The GitHub repository realtechsupport/c-plus-r contains a labelled image folder "bali-3" with 3 categories: aroid, cacao, passiflora. Examples follow, each with its label.

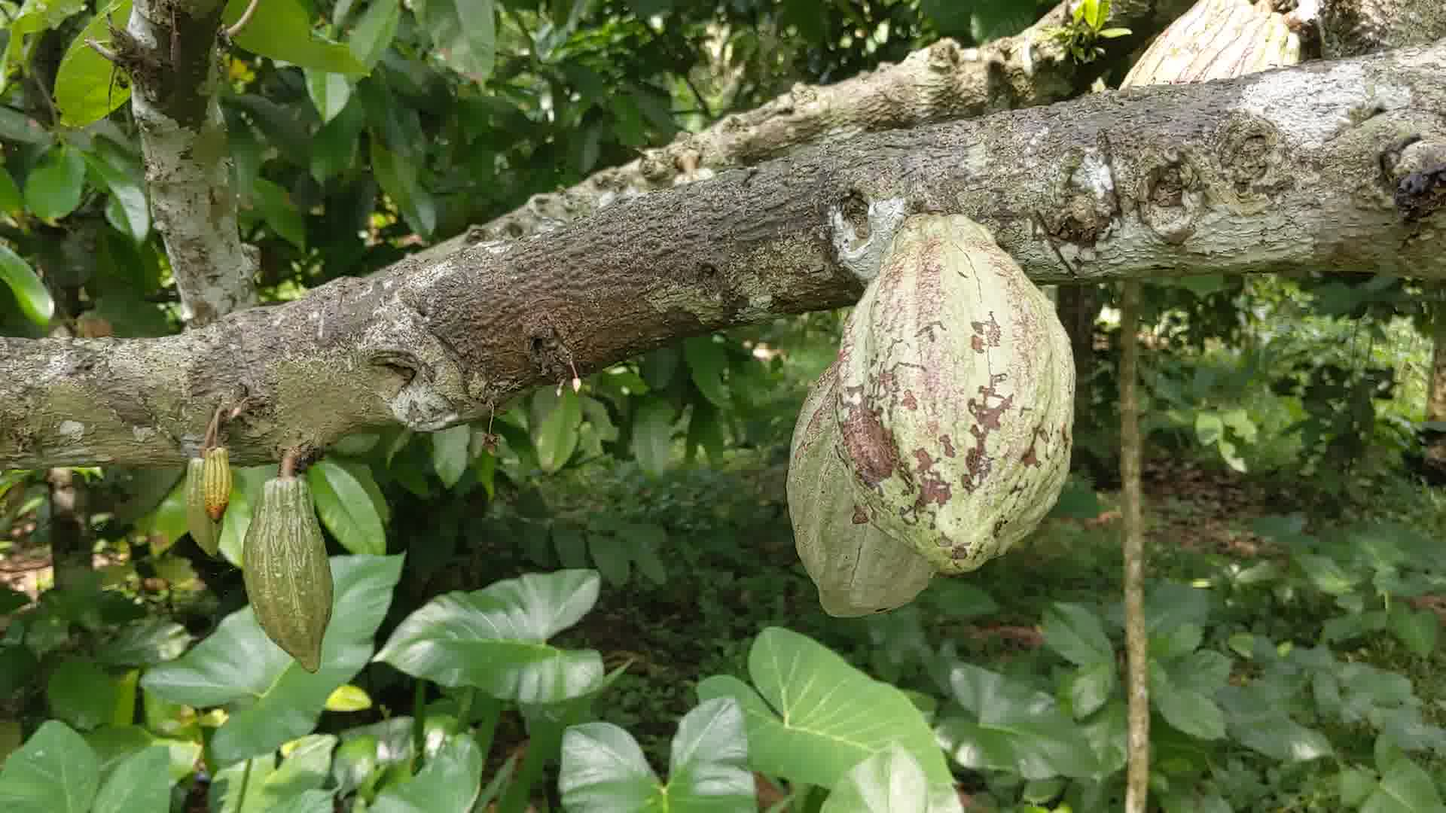
Label: cacao

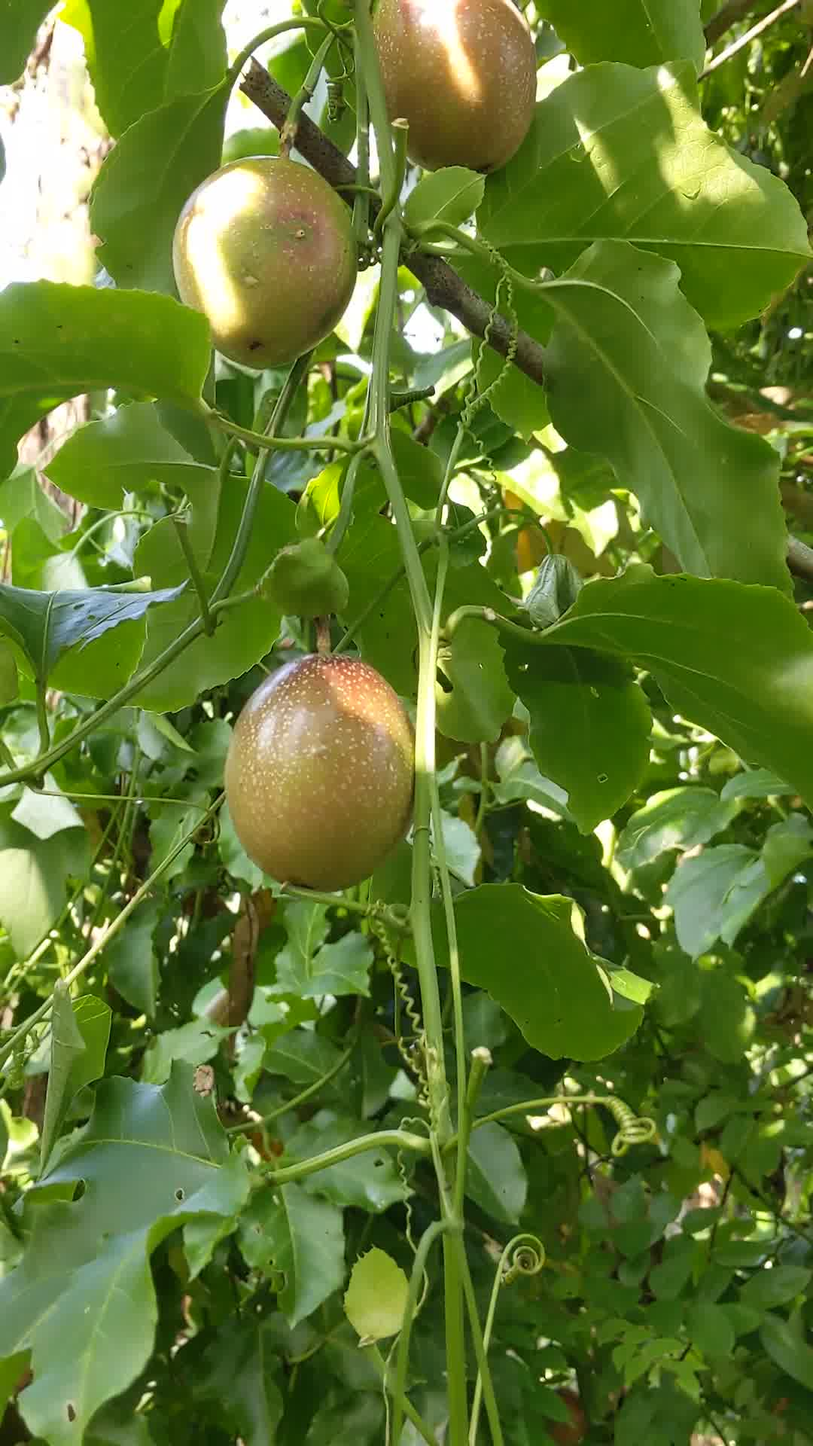
Label: passiflora

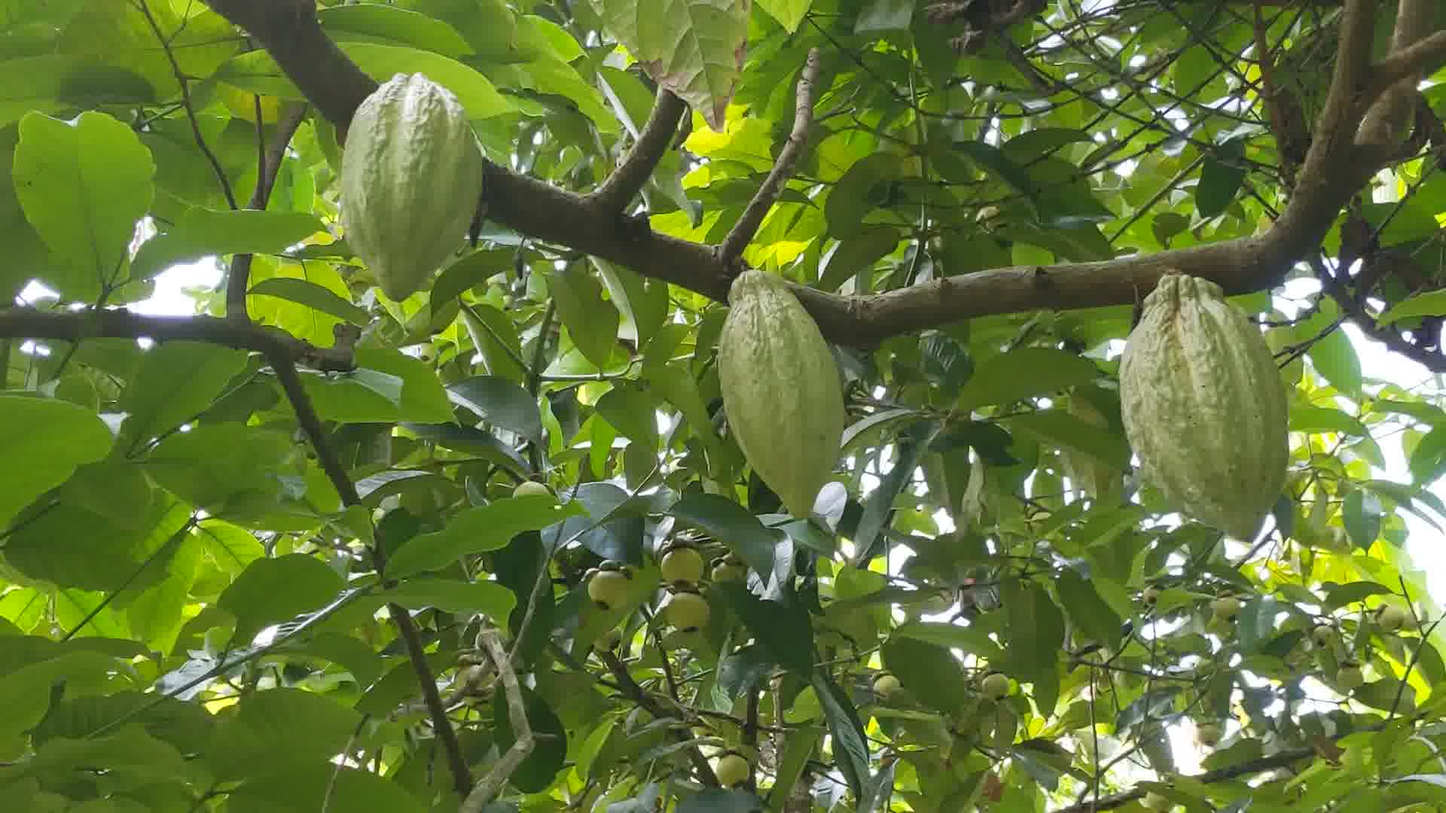
Label: cacao

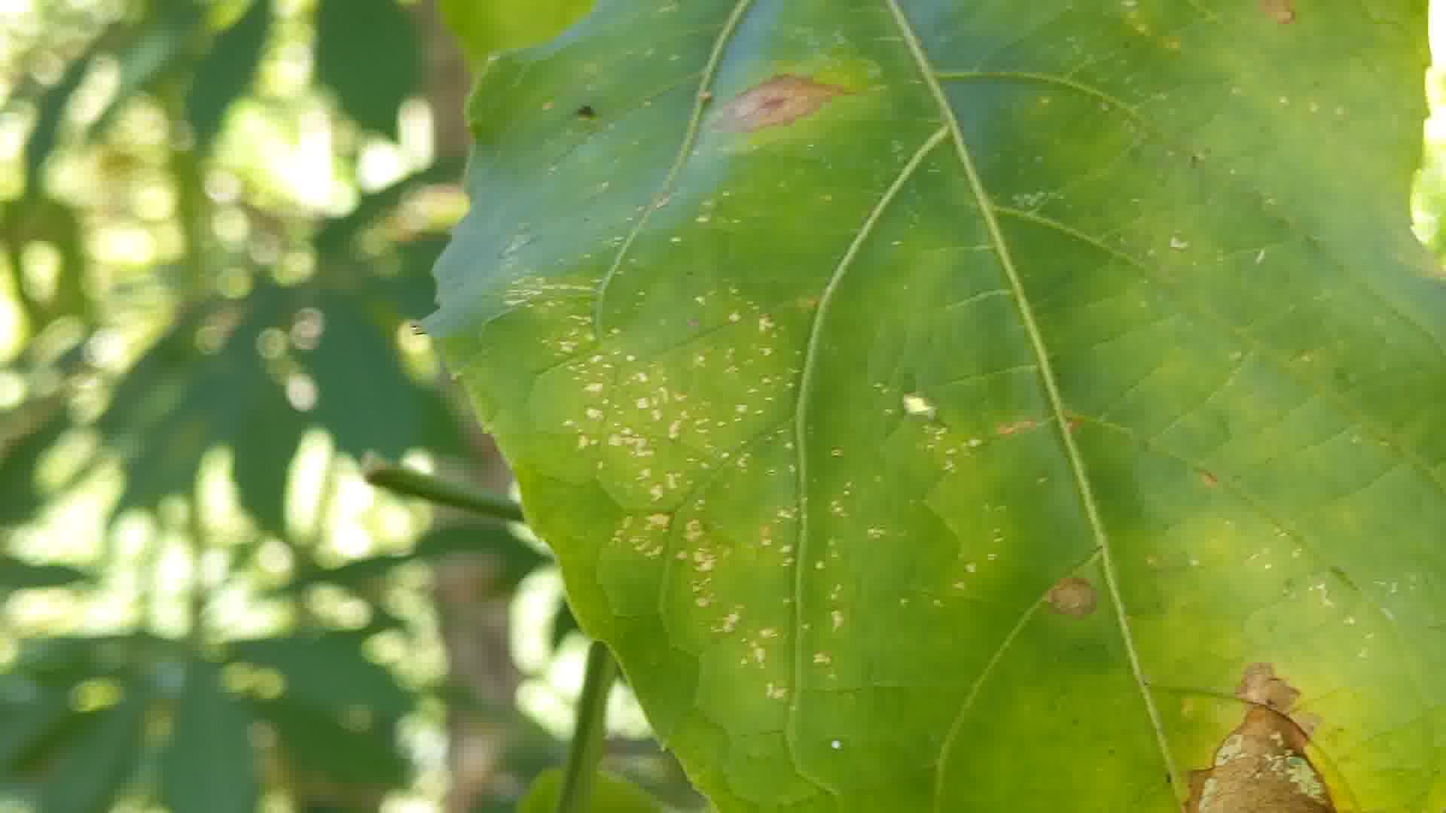
Label: passiflora

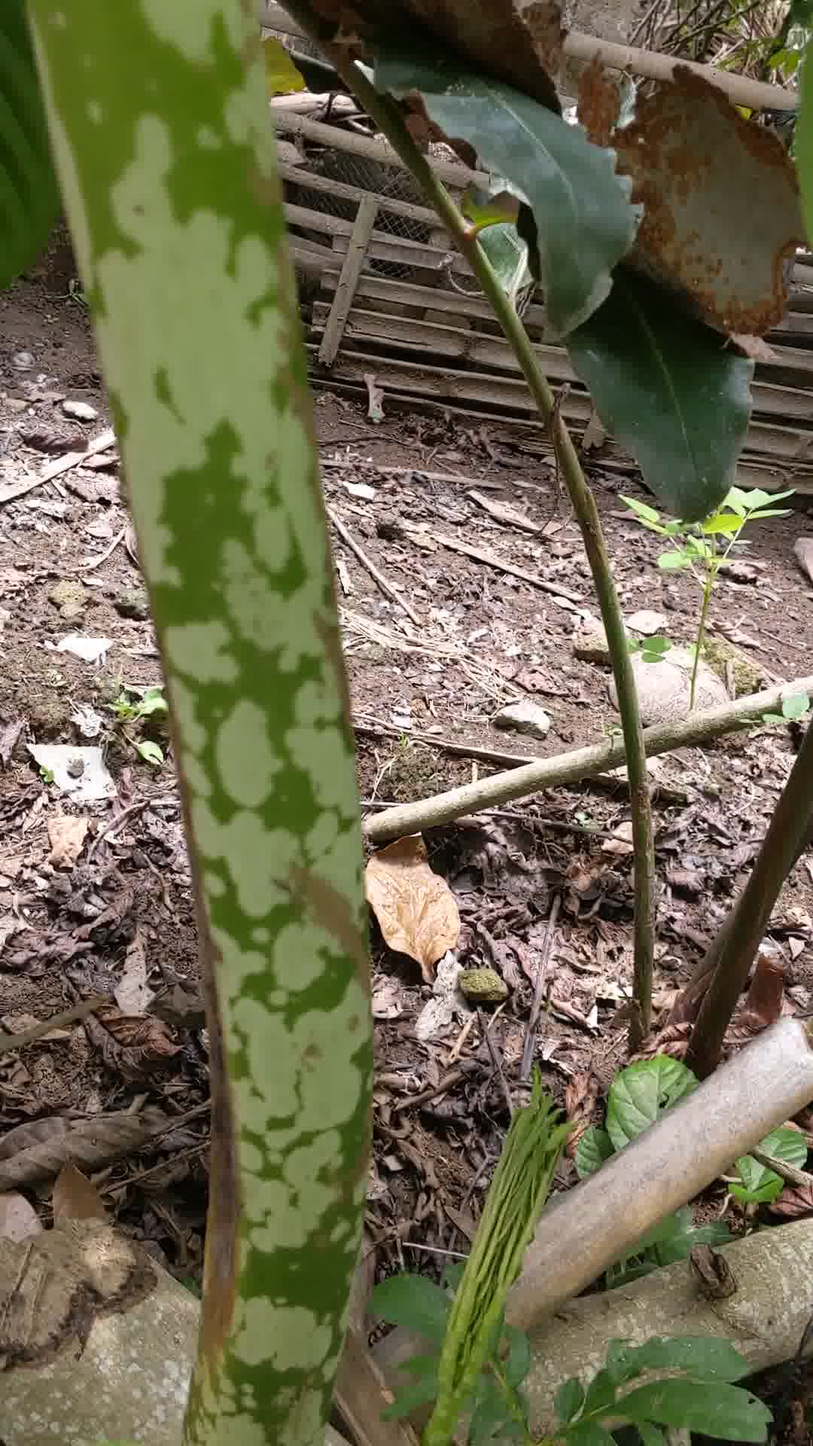
Label: aroid

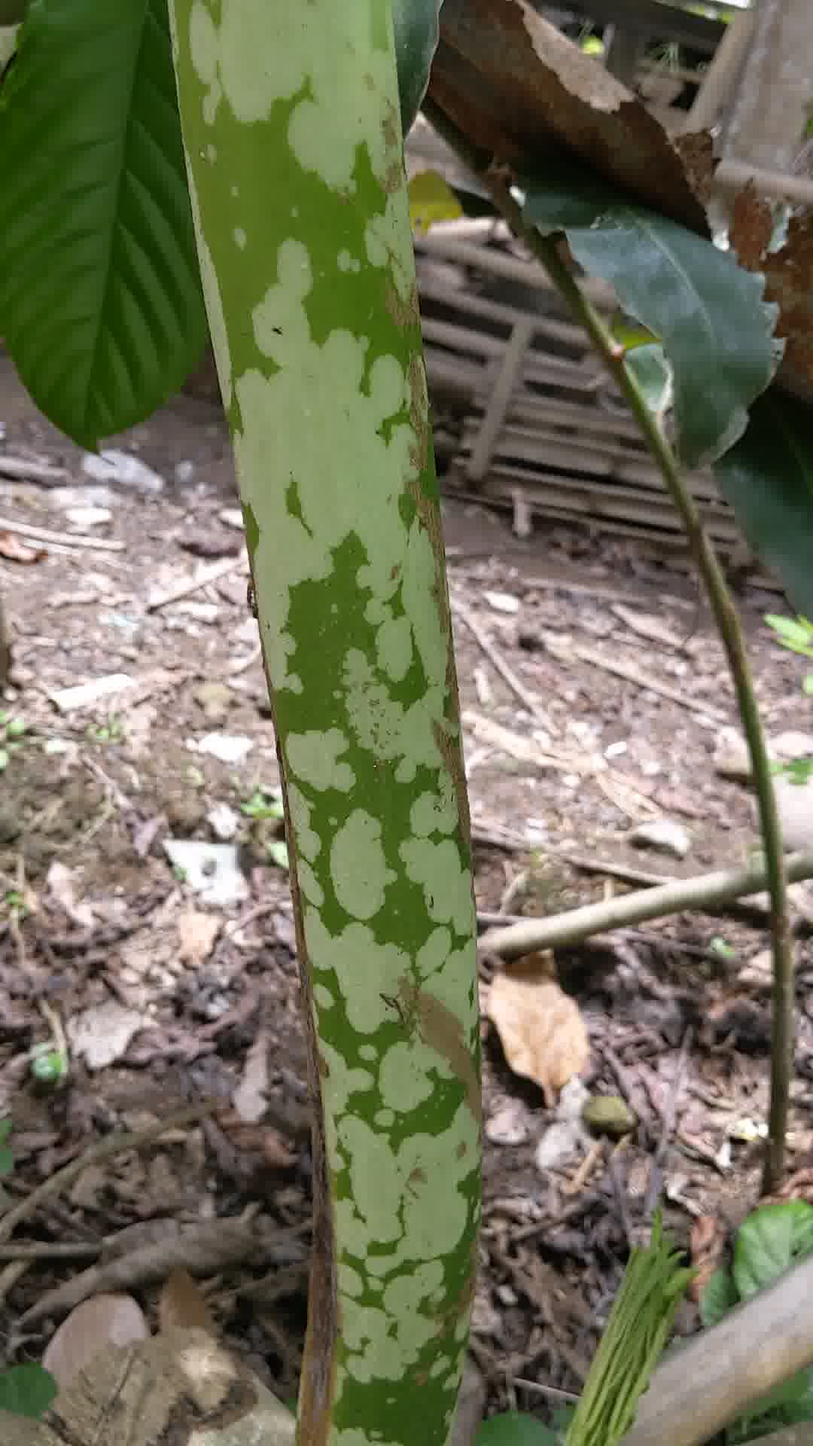
Label: aroid
